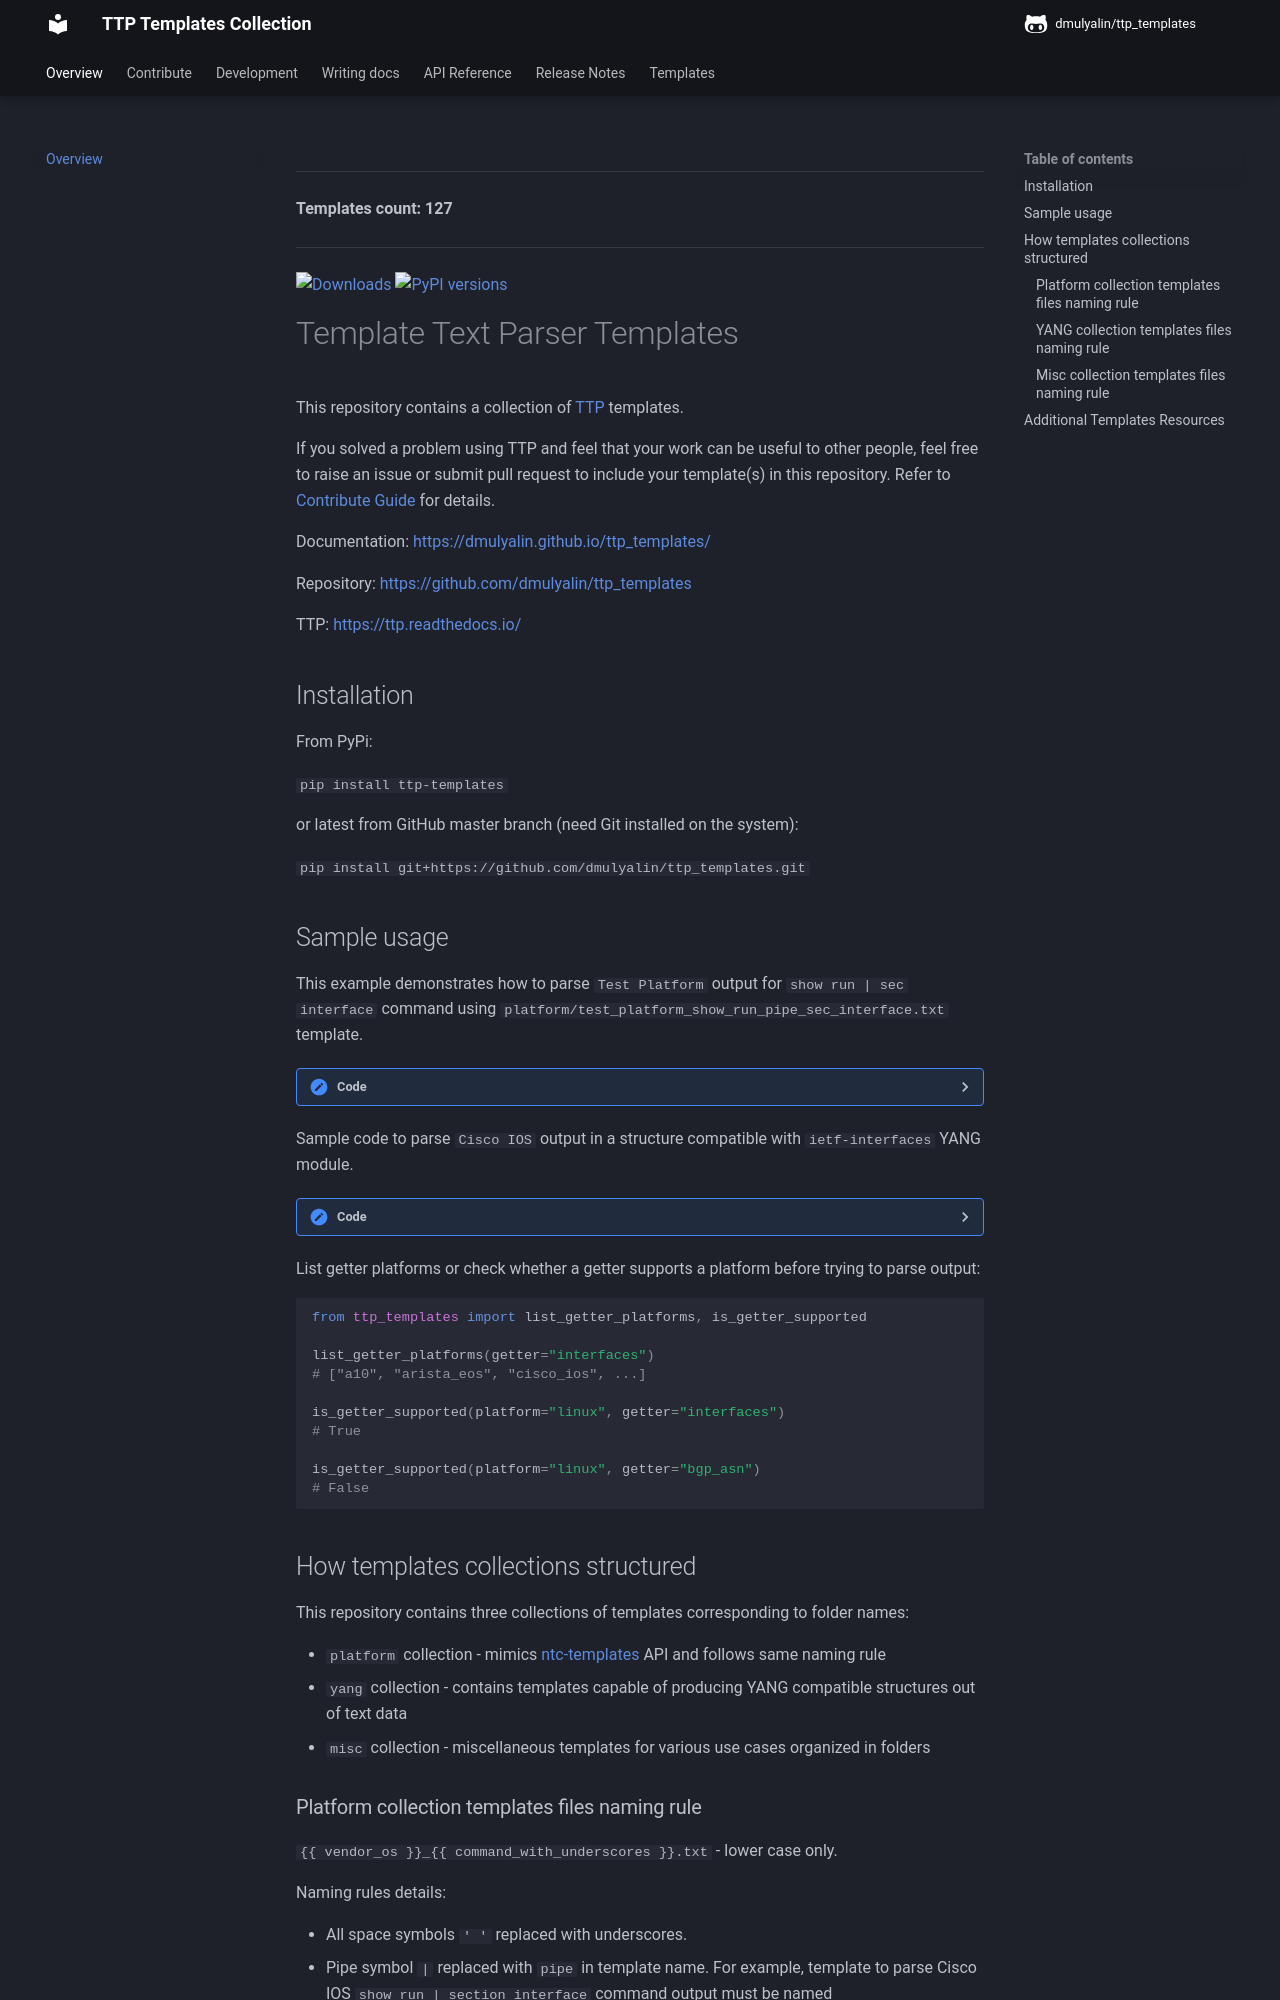

repository: dmulyalin/ttp_templates · page: index.html · generator: mkdocs


---

**Templates count: 127**

---

[![Downloads](https://pepy.tech/badge/ttp_templates)](https://pepy.tech/project/ttp_templates)
[![PyPI versions](https://img.shields.io/pypi/pyversions/ttp.svg)](https://pypi.python.org/pypi/ttp_templates/)

# Template Text Parser Templates

This repository contains a collection of [TTP](https://github.com/dmulyalin/ttp) templates.

If you solved a problem using TTP and feel that your work can be useful to other people, feel
free to raise an issue or submit pull request to include your template(s) in this repository.
Refer to [Contribute Guide](https://dmulyalin.github.io/ttp_templates/contribute/) for details.

Documentation: [https://dmulyalin.github.io/ttp_templates/](https://dmulyalin.github.io/ttp_templates/)

Repository: [https://github.com/dmulyalin/ttp_templates](https://github.com/dmulyalin/ttp_templates)

TTP: [https://ttp.readthedocs.io/](https://ttp.readthedocs.io/)

## Installation

From PyPi:

`pip install ttp-templates`

or latest from GitHub master branch (need Git installed on the system):

`pip install git+https://github.com/dmulyalin/ttp_templates.git`
